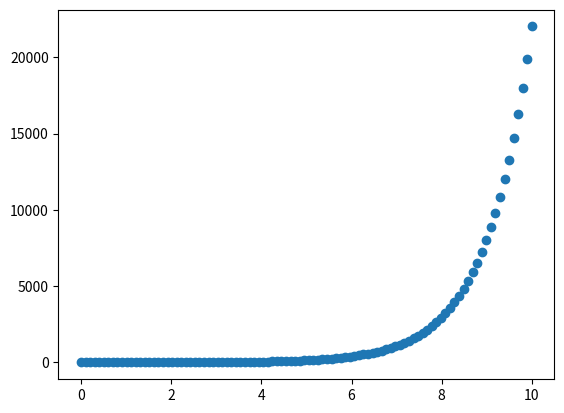

Recreate this plot in Python.
#Import numpy as np
import numpy as np
import matplotlib.pyplot as plt

# # Create an array of 100 evenly spaced numbers 0 to 100 using Numpy and save it to variable x

x = np.linspace(0 , 10 , 100)

# # Create a plot using plt.subplots() and plot x versues x^2 (x squared)
# fig, ax = plt.subplots()
# ax.plot(x, x**2)
# plt.show()

# import numpy1 as np
# import matplotlib.pyplot as plt

# x = np.linspace(0, 10, 100)
# y = x**2 

# plt.plot(x, y)
# plt.xlabel('x')
# plt.ylabel('y')
# plt.title('Plot of y = x^2')
# plt.grid(True)
# plt.show()

# Create a scatter plot of x versus the exponential of x (np.exp(x))
fig, ax =plt.subplots()
ax.scatter(x, np.exp(x))
plt.show()